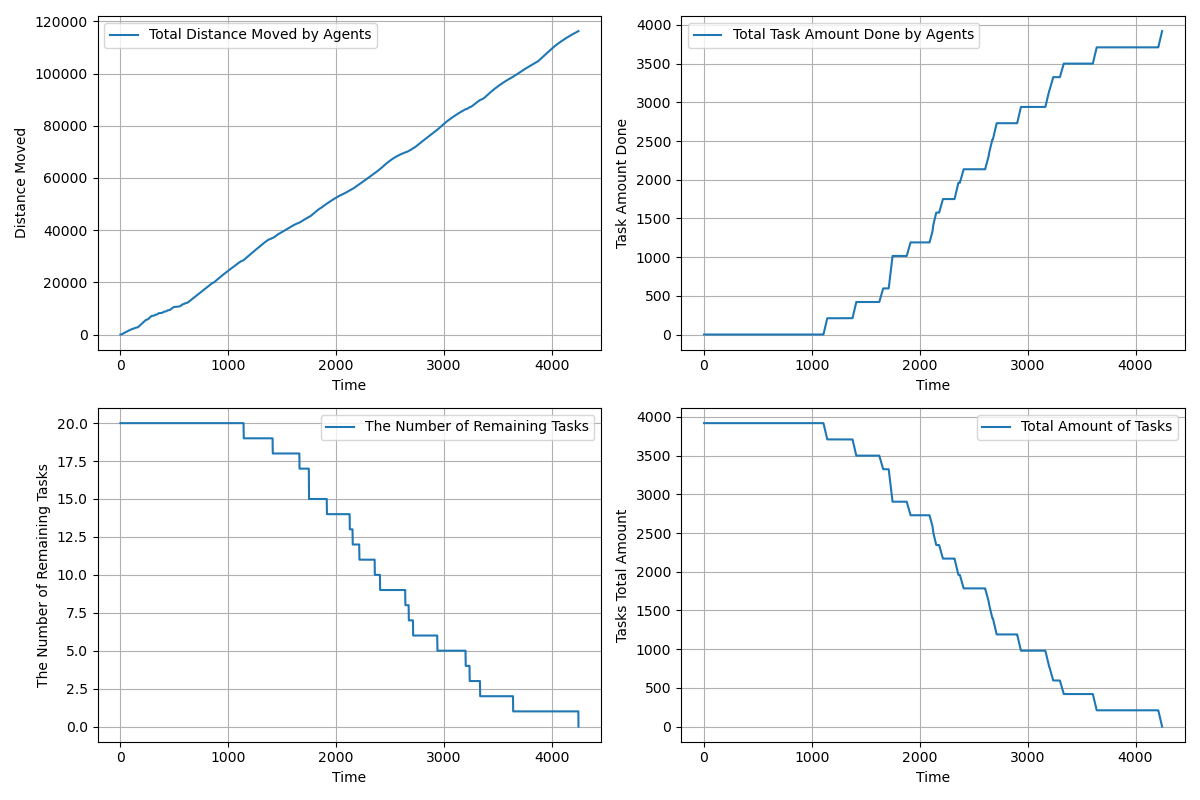

Source data for this figure (header and first rows):
time, agents_total_distance_moved, agents_total_task_amount_done, completed_tasks, remaining_tasks, tasks_total_amount_left
1.0, 2, 0.0, 0, 20, 3920
2.0, 3.5, 0.0, 0, 20, 3920
3.0, 5.404, 0.0, 0, 20, 3920
4.0, 8.633, 0.0, 0, 20, 3920
5.0, 13.2, 0.0, 0, 20, 3920
6.0, 19.11, 0.0, 0, 20, 3920
7.0, 26.36, 0.0, 0, 20, 3920
8.0, 34.96, 0.0, 0, 20, 3920
9.0, 44.91, 0.0, 0, 20, 3920
10.0, 56.2, 0.0, 0, 20, 3920
11.0, 68.85, 0.0, 0, 20, 3920
12.0, 82.84, 0.0, 0, 20, 3920
13.0, 98.18, 0.0, 0, 20, 3920
14.0, 114.9, 0.0, 0, 20, 3920
15.0, 132.9, 0.0, 0, 20, 3920
16.0, 152.3, 0.0, 0, 20, 3920
17.0, 173, 0.0, 0, 20, 3920
18.0, 194.3, 0.0, 0, 20, 3920
19.0, 216.8, 0.0, 0, 20, 3920
20.0, 240.7, 0.0, 0, 20, 3920
21.0, 265.8, 0.0, 0, 20, 3920
22.0, 291.8, 0.0, 0, 20, 3920
23.0, 317.8, 0.0, 0, 20, 3920
24.0, 343.8, 0.0, 0, 20, 3920
25.0, 368.8, 0.0, 0, 20, 3920
26.0, 393.8, 0.0, 0, 20, 3920
27.0, 418.7, 0.0, 0, 20, 3920
28.0, 443.6, 0.0, 0, 20, 3920
29.0, 468.6, 0.0, 0, 20, 3920
30.0, 492.6, 0.0, 0, 20, 3920
31.0, 516.6, 0.0, 0, 20, 3920
32.0, 540.6, 0.0, 0, 20, 3920
33.0, 564.6, 0.0, 0, 20, 3920
34.0, 588.6, 0.0, 0, 20, 3920
35.0, 612.6, 0.0, 0, 20, 3920
36.0, 636.6, 0.0, 0, 20, 3920
37.0, 660.6, 0.0, 0, 20, 3920
38.0, 684.6, 0.0, 0, 20, 3920
39.0, 708.6, 0.0, 0, 20, 3920
40.0, 732.6, 0.0, 0, 20, 3920
41.0, 756.6, 0.0, 0, 20, 3920
42.0, 780.6, 0.0, 0, 20, 3920
43.0, 803.6, 0.0, 0, 20, 3920
44.0, 826.6, 0.0, 0, 20, 3920
45.0, 849.6, 0.0, 0, 20, 3920
46.0, 871.6, 0.0, 0, 20, 3920
47.0, 893.6, 0.0, 0, 20, 3920
48.0, 915.6, 0.0, 0, 20, 3920
49.0, 937.6, 0.0, 0, 20, 3920
50.0, 959.6, 0.0, 0, 20, 3920
51.0, 981.6, 0.0, 0, 20, 3920
52.0, 1004, 0.0, 0, 20, 3920
53.0, 1026, 0.0, 0, 20, 3920
54.0, 1047, 0.0, 0, 20, 3920
55.0, 1068, 0.0, 0, 20, 3920
56.0, 1089, 0.0, 0, 20, 3920
57.0, 1110, 0.0, 0, 20, 3920
58.0, 1131, 0.0, 0, 20, 3920
59.0, 1152, 0.0, 0, 20, 3920
60.0, 1173, 0.0, 0, 20, 3920
... 4,186 more rows
